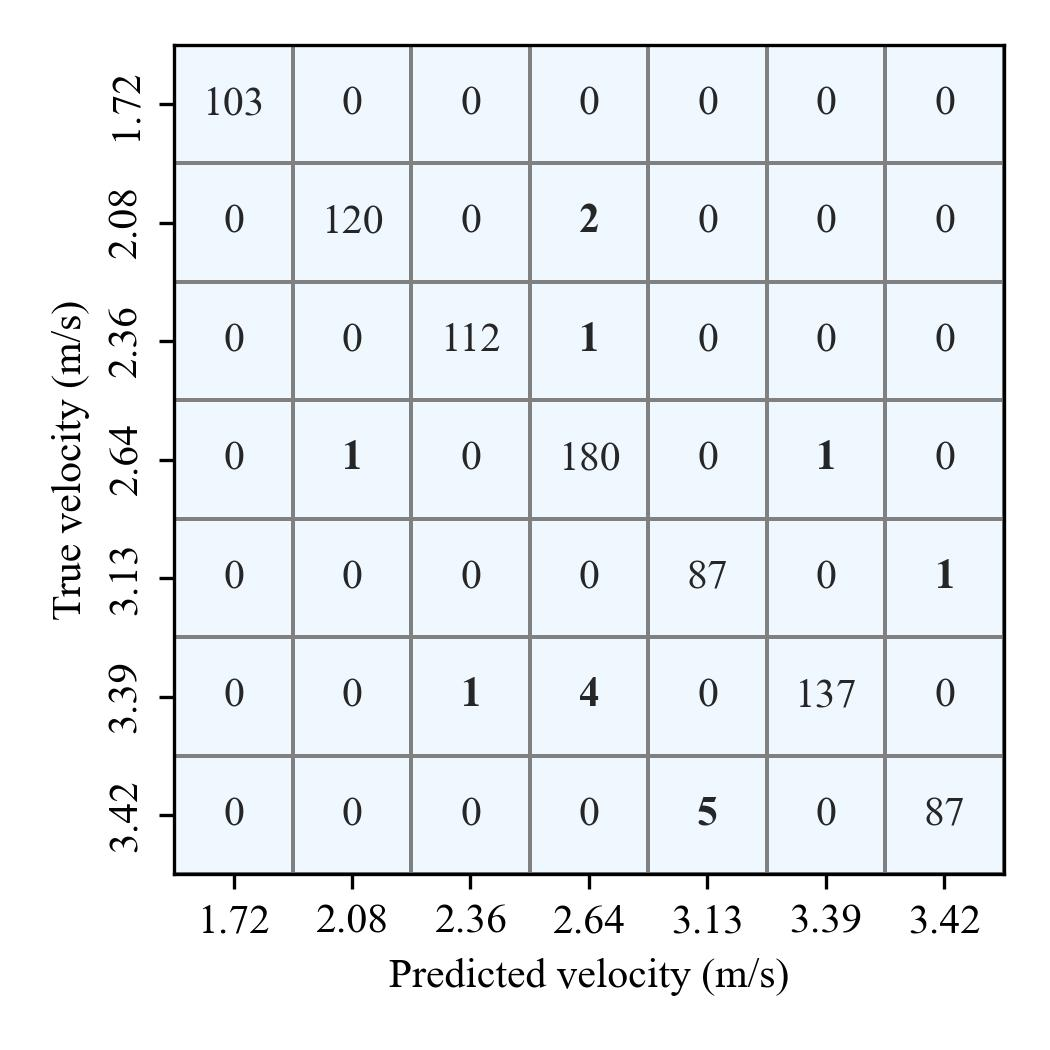

The data file committed next to this chart (first rows):
, 1.72, 2.08, 2.36, 2.64, 3.13, 3.39, 3.42
1.72, 103, 0, 0, 0, 0, 0, 0
2.08, 0, 120, 0, 2, 0, 0, 0
2.36, 0, 0, 112, 1, 0, 0, 0
2.64, 0, 1, 0, 180, 0, 1, 0
3.13, 0, 0, 0, 0, 87, 0, 1
3.39, 0, 0, 1, 4, 0, 137, 0
3.42, 0, 0, 0, 0, 5, 0, 87
